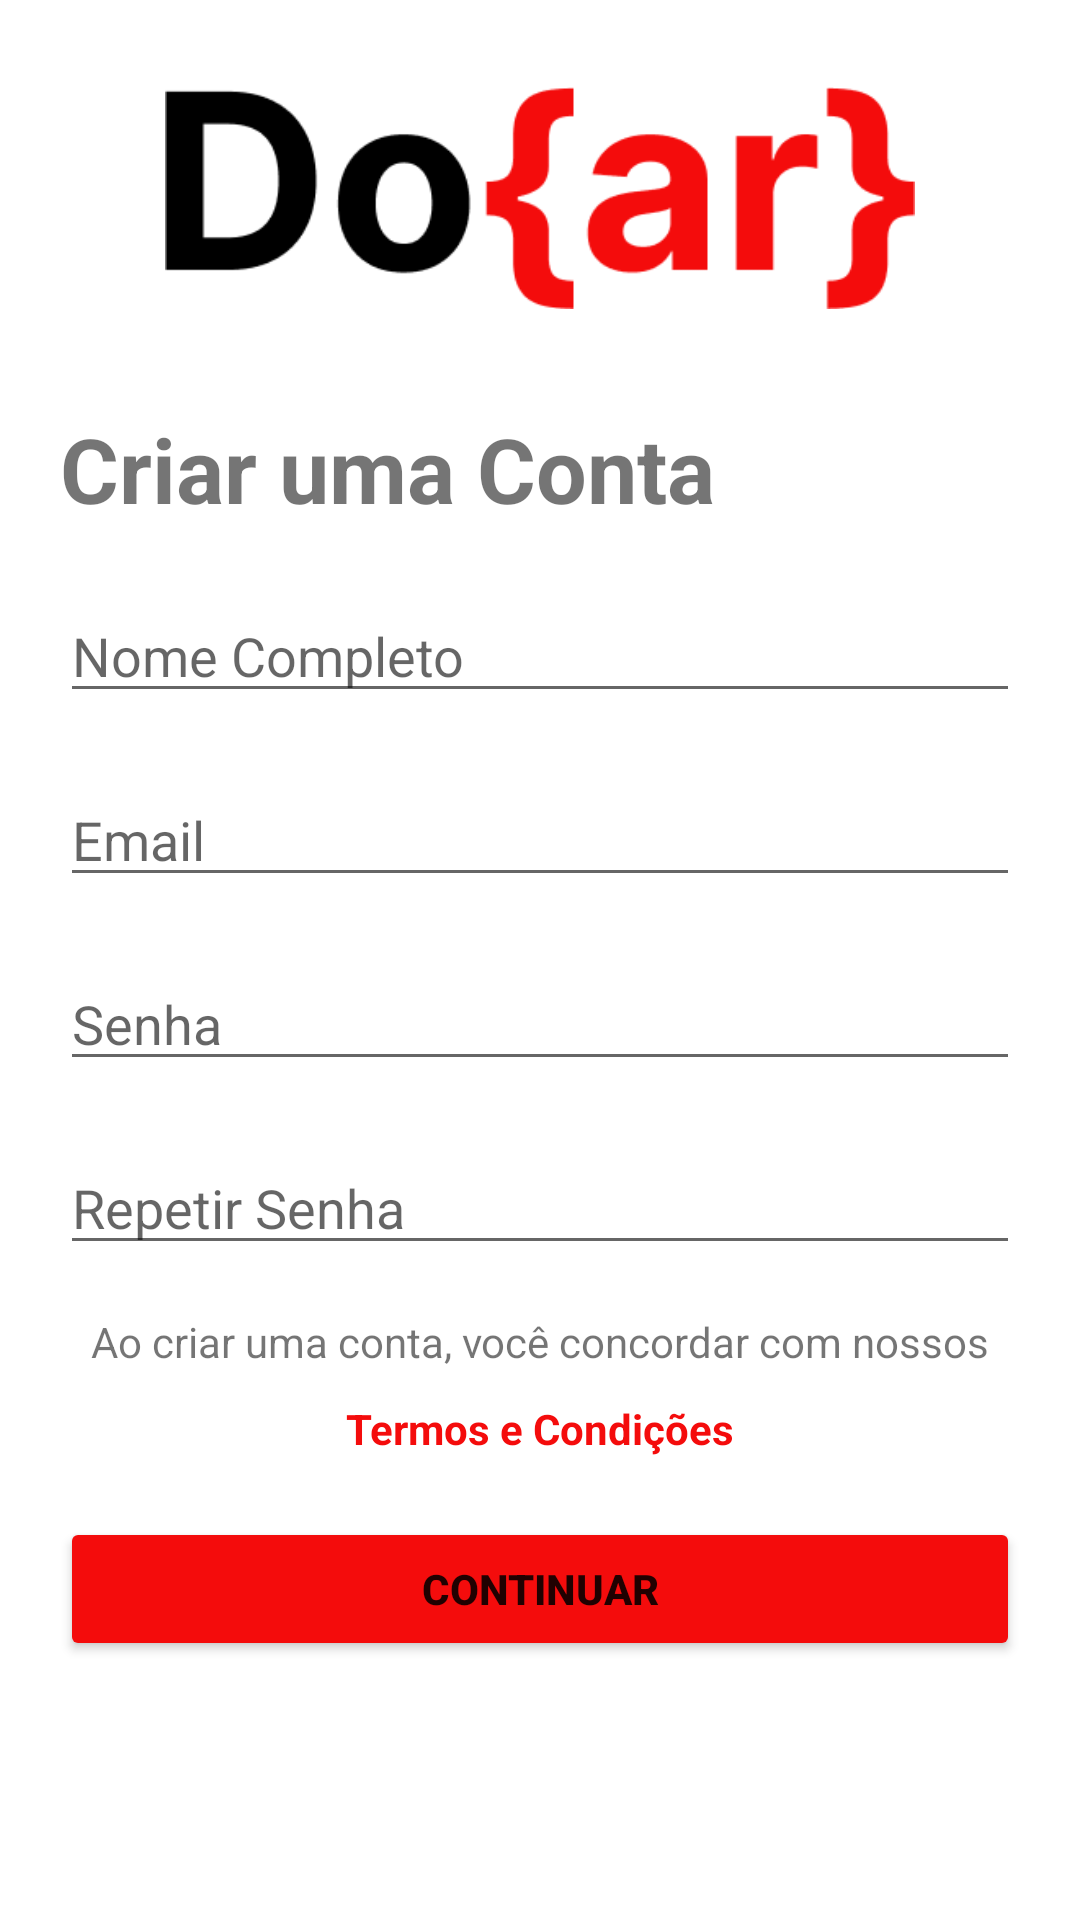

Layout XML and referenced resources for this Android screen:
<!-- AndroidManifest.xml: application theme Theme.ProjetoSolidar -->
<!-- res/layout/activity_cadastro_doador.xml -->
<?xml version="1.0" encoding="utf-8"?>
<androidx.constraintlayout.widget.ConstraintLayout xmlns:android="http://schemas.android.com/apk/res/android"
    xmlns:app="http://schemas.android.com/apk/res-auto"
    android:layout_width="match_parent"
    android:layout_height="match_parent">

    <ImageView
        android:id="@+id/logo_doador"
        android:layout_width="250dp"
        android:layout_height="100dp"
        android:layout_marginTop="16dp"
        android:src="@drawable/do_ar_"
        app:layout_constraintEnd_toEndOf="parent"
        app:layout_constraintStart_toStartOf="parent"
        app:layout_constraintTop_toTopOf="parent" />

    <TextView
        android:id="@+id/titulo_cadastro_doador"
        android:layout_width="match_parent"
        android:layout_height="wrap_content"
        android:layout_margin="20dp"
        android:text="Criar uma Conta"
        android:textSize="30sp"
        android:textStyle="bold"
        app:layout_constraintStart_toStartOf="parent"
        app:layout_constraintTop_toBottomOf="@id/logo_doador" />

    <EditText
        android:id="@+id/nome_completo_doador"
        android:layout_width="match_parent"
        android:layout_height="wrap_content"
        android:layout_margin="20dp"
        android:hint="Nome Completo"
        app:layout_constraintEnd_toStartOf="parent"
        app:layout_constraintTop_toBottomOf="@id/titulo_cadastro_doador" />

    <EditText
        android:id="@+id/entrar_email_doador"
        android:layout_width="match_parent"
        android:layout_height="wrap_content"
        android:layout_margin="20dp"
        android:hint="Email"
        app:layout_constraintEnd_toStartOf="parent"
        app:layout_constraintTop_toBottomOf="@id/nome_completo_doador" />

    <EditText
        android:id="@+id/senha_email_doador"
        android:layout_width="match_parent"
        android:layout_height="wrap_content"
        android:layout_margin="20dp"
        android:hint="Senha"
        app:layout_constraintEnd_toStartOf="parent"
        app:layout_constraintTop_toBottomOf="@id/entrar_email_doador" />

    <EditText
        android:id="@+id/repetir_senha_doador"
        android:layout_width="match_parent"
        android:layout_height="wrap_content"
        android:layout_margin="20dp"
        android:hint="Repetir Senha"
        app:layout_constraintEnd_toStartOf="parent"
        app:layout_constraintTop_toBottomOf="@id/senha_email_doador" />

    <TextView
        android:id="@+id/termo_condicoes1"
        android:layout_width="wrap_content"
        android:layout_height="wrap_content"
        android:layout_marginTop="16dp"
        android:text="Ao criar uma conta, você concordar com nossos"
        app:layout_constraintEnd_toEndOf="parent"
        app:layout_constraintStart_toStartOf="parent"
        app:layout_constraintTop_toBottomOf="@id/repetir_senha_doador" />

    <TextView
        android:id="@+id/termo_condicoes2"
        android:layout_width="wrap_content"
        android:layout_height="wrap_content"
        android:layout_marginTop="10dp"
        android:text="Termos e Condições"
        android:textStyle="bold"
        android:textColor="#F40C0C"
        app:layout_constraintEnd_toEndOf="parent"
        app:layout_constraintStart_toStartOf="parent"
        app:layout_constraintTop_toBottomOf="@id/termo_condicoes1" />

    <Button
        android:id="@+id/botao_criar_doador"
        android:layout_width="match_parent"
        android:layout_height="wrap_content"
        android:layout_margin="20dp"
        android:backgroundTint="#F40C0C"
        android:text="Continuar"
        android:textStyle="bold"
        app:layout_constraintStart_toStartOf="parent"
        app:layout_constraintTop_toBottomOf="@id/termo_condicoes2" />

    
</androidx.constraintlayout.widget.ConstraintLayout>
<!-- resources referenced by this layout -->
<resources>
  <!-- drawable do_ar_: png bitmap (drawable, 7498 bytes) -->
  <style name="Theme.ProjetoSolidar" parent="Theme.MaterialComponents.DayNight.NoActionBar">
          
          <item name="colorPrimary">@color/purple_500</item>
          <item name="colorPrimaryVariant">@color/purple_700</item>
          <item name="colorOnPrimary">@color/white</item>
          
          <item name="colorSecondary">@color/teal_200</item>
          <item name="colorSecondaryVariant">@color/teal_700</item>
          <item name="colorOnSecondary">@color/black</item>
          
          <item name="android:statusBarColor" tools:targetApi="l">?attr/colorPrimaryVariant</item>
          
      </style>
  <color name="purple_500">#FF6200EE</color>
  <color name="purple_700">#FF3700B3</color>
  <color name="white">#FFFFFFFF</color>
  <color name="teal_200">#FF03DAC5</color>
  <color name="teal_700">#FF018786</color>
  <color name="black">#FF000000</color>
</resources>
